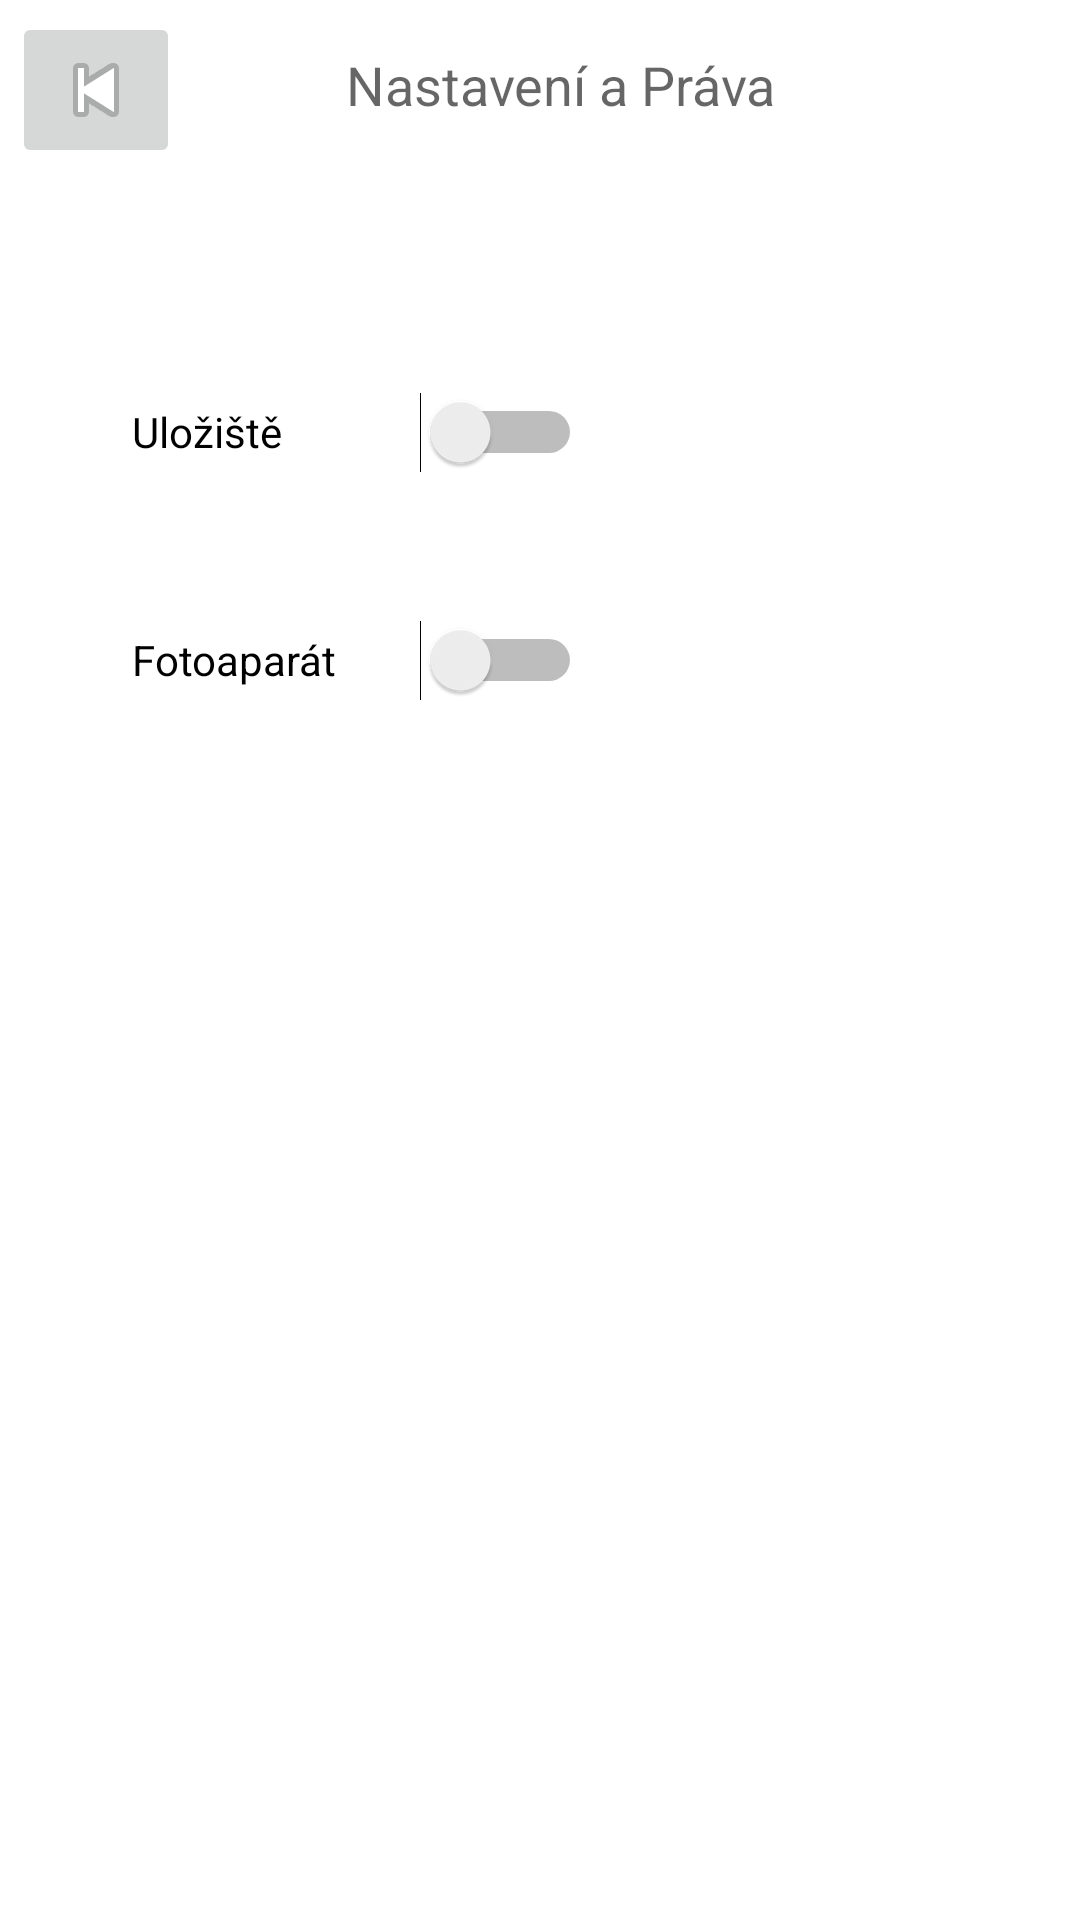

The Android layout XML behind this screen, and the referenced resources:
<!-- AndroidManifest.xml: application theme Theme.SkodaClickApp -->
<!-- res/layout/activity_settings_and_permissions.xml -->
<?xml version="1.0" encoding="utf-8"?>
<androidx.constraintlayout.widget.ConstraintLayout xmlns:android="http://schemas.android.com/apk/res/android"
    xmlns:app="http://schemas.android.com/apk/res-auto"
    xmlns:tools="http://schemas.android.com/tools"
    android:layout_width="match_parent"
    android:layout_height="match_parent"
    tools:context=".activities.SettingsAndPermissions">

    <TextView
        android:id="@+id/textView6"
        android:layout_width="wrap_content"
        android:layout_height="wrap_content"
        android:layout_marginTop="16dp"
        android:text="Nastavení a Práva"
        android:textAppearance="@style/TextAppearance.AppCompat.Medium"
        app:layout_constraintEnd_toEndOf="parent"
        app:layout_constraintHorizontal_bias="0.354"
        app:layout_constraintStart_toEndOf="@+id/settingsImageButton"
        app:layout_constraintTop_toTopOf="parent" />

    <ImageButton
        android:id="@+id/settingsImageButton"
        android:layout_width="wrap_content"
        android:layout_height="wrap_content"
        android:layout_marginStart="4dp"
        android:layout_marginTop="4dp"
        android:contentDescription="@string/app_name"
        app:layout_constraintStart_toStartOf="parent"
        app:layout_constraintTop_toTopOf="parent"
        app:srcCompat="@android:drawable/ic_media_previous" />

    <Switch
        android:id="@+id/storagePermissionSwitch"
        android:layout_width="150dp"
        android:layout_height="48dp"
        android:layout_marginStart="44dp"
        android:layout_marginTop="64dp"
        android:text="Uložiště"
        app:layout_constraintStart_toStartOf="parent"
        app:layout_constraintTop_toBottomOf="@+id/settingsImageButton" />

    <Switch
        android:id="@+id/cameraPermissionSwitch"
        android:layout_width="150dp"
        android:layout_height="48dp"
        android:layout_marginStart="44dp"
        android:layout_marginTop="28dp"
        android:text="Fotoaparát"
        app:layout_constraintStart_toStartOf="parent"
        app:layout_constraintTop_toBottomOf="@+id/storagePermissionSwitch" />

</androidx.constraintlayout.widget.ConstraintLayout>
<!-- resources referenced by this layout -->
<resources>
  <string name="app_name">SkodaClickApp</string>
  <style name="Theme.SkodaClickApp" parent="Theme.MaterialComponents.DayNight.DarkActionBar">
          
          <item name="colorPrimary">@color/purple_500</item>
          <item name="colorPrimaryVariant">@color/purple_700</item>
          <item name="colorOnPrimary">@color/white</item>
          
          <item name="colorSecondary">@color/teal_200</item>
          <item name="colorSecondaryVariant">@color/teal_700</item>
          <item name="colorOnSecondary">@color/black</item>
          
          <item name="android:statusBarColor" tools:targetApi="l">?attr/colorPrimaryVariant</item>
          
      </style>
  <!-- not gathered from this repository: default colours our renderer supplied (Android Studio template values) -->
  <color name="purple_500">#FF6200EE</color>
  <color name="purple_700">#FF3700B3</color>
  <color name="teal_200">#FF03DAC5</color>
  <color name="teal_700">#FF018786</color>
  <color name="black">#FF000000</color>
  <color name="white">#FFFFFFFF</color>
</resources>
